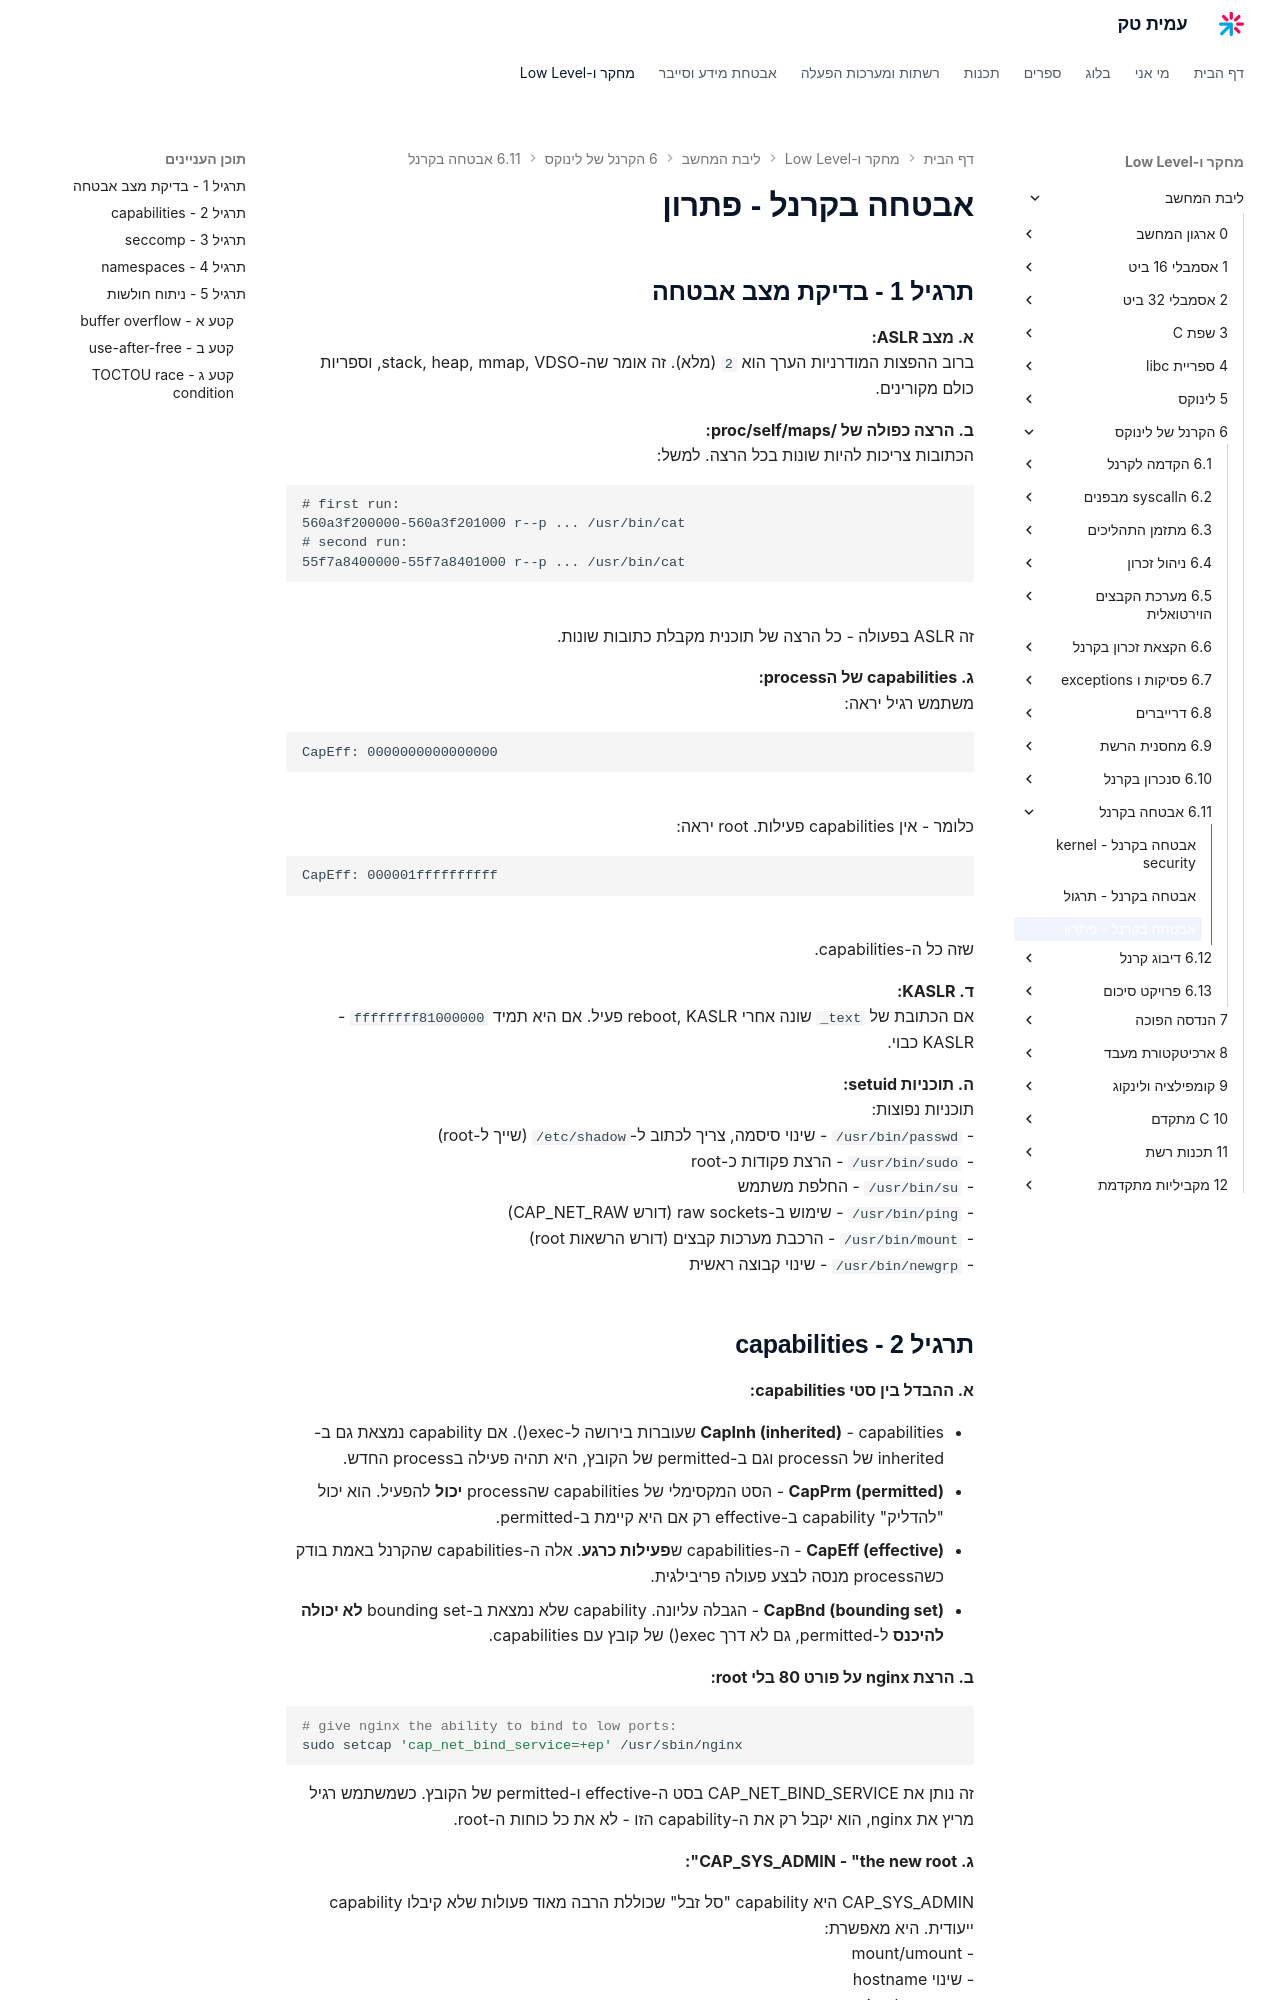

repository: AmitPinchasi/amittech · page: ליבת-המחשב/6 - הקרנל של לינוקס/6.11 - אבטחה בקרנל/6.11 - אבטחה בקרנל - פתרון/index.html · generator: mkdocs

# אבטחה בקרנל - פתרון

## תרגיל 1 - בדיקת מצב אבטחה

**א. מצב ASLR:**
ברוב ההפצות המודרניות הערך הוא `2` (מלא). זה אומר שה-stack, heap, mmap, VDSO, וספריות כולם מקורינים.

**ב. הרצה כפולה של /proc/self/maps:**
הכתובות צריכות להיות שונות בכל הרצה. למשל:
```
# first run:
560a3f200000-560a3f201000 r--p ... /usr/bin/cat
# second run:
55f7a8400000-55f7a8401000 r--p ... /usr/bin/cat
```
זה ASLR בפעולה - כל הרצה של תוכנית מקבלת כתובות שונות.

**ג. capabilities של הprocess:**
משתמש רגיל יראה:
```
CapEff: 0000000000000000
```
כלומר - אין capabilities פעילות. root יראה:
```
CapEff: 000001ffffffffff
```
שזה כל ה-capabilities.

**ד. KASLR:**
אם הכתובת של `_text` שונה אחרי reboot, KASLR פעיל. אם היא תמיד `ffffffff81000000` - KASLR כבוי.

**ה. תוכניות setuid:**
תוכניות נפוצות:
- `/usr/bin/passwd` - שינוי סיסמה, צריך לכתוב ל-`/etc/shadow` (שייך ל-root)
- `/usr/bin/sudo` - הרצת פקודות כ-root
- `/usr/bin/su` - החלפת משתמש
- `/usr/bin/ping` - שימוש ב-raw sockets (דורש CAP_NET_RAW)
- `/usr/bin/mount` - הרכבת מערכות קבצים (דורש הרשאות root)
- `/usr/bin/newgrp` - שינוי קבוצה ראשית

## תרגיל 2 - capabilities

**א. ההבדל בין סטי capabilities:**

- **CapInh (inherited)** - capabilities שעוברות בירושה ל-exec(). אם capability נמצאת גם ב-inherited של הprocess וגם ב-permitted של הקובץ, היא תהיה פעילה בprocess החדש.
- **CapPrm (permitted)** - הסט המקסימלי של capabilities שהprocess **יכול** להפעיל. הוא יכול "להדליק" capability ב-effective רק אם היא קיימת ב-permitted.
- **CapEff (effective)** - ה-capabilities ש**פעילות כרגע**. אלה ה-capabilities שהקרנל באמת בודק כשהprocess מנסה לבצע פעולה פריבילגית.
- **CapBnd (bounding set)** - הגבלה עליונה. capability שלא נמצאת ב-bounding set **לא יכולה להיכנס** ל-permitted, גם לא דרך exec() של קובץ עם capabilities.

**ב. הרצת nginx על פורט 80 בלי root:**

```bash
# give nginx the ability to bind to low ports:
sudo setcap 'cap_net_bind_service=+ep' /usr/sbin/nginx
```

זה נותן את CAP_NET_BIND_SERVICE בסט ה-effective ו-permitted של הקובץ. כשמשתמש רגיל מריץ את nginx, הוא יקבל רק את ה-capability הזו - לא את כל כוחות ה-root.

**ג. CAP_SYS_ADMIN - "the new root":**

CAP_SYS_ADMIN היא capability "סל זבל" שכוללת הרבה מאוד פעולות שלא קיבלו capability ייעודית. היא מאפשרת:
- mount/umount
- שינוי hostname
- שימוש ב-ioctl ספציפיים
- שינוי הגדרות מערכת רבות
- ועוד הרבה מאוד

הבעיה: מי שמחזיק ב-CAP_SYS_ADMIN יכול לעשות כמעט הכל. זה מפר את עיקרון ה-least privilege - נתנו capability אחת וקיבלנו כמעט root. זה מוריד את הערך של כל מנגנון ה-capabilities.
